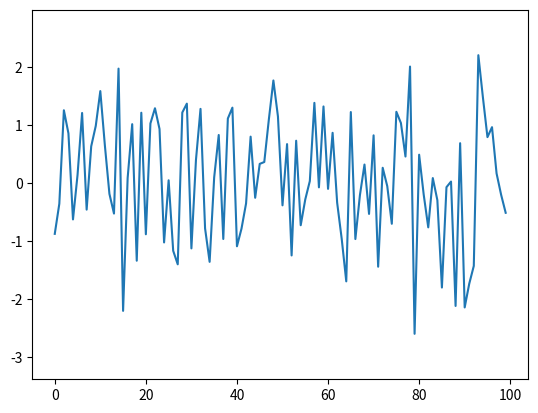

Write Python code to recreate this figure. (Note: this script raises an exception after producing the figure.)
import matplotlib
# matplotlib.use('tkagg')
import matplotlib.pyplot as plt
import numpy as np
import time
fig, ax = plt.subplots()
line, = ax.plot(np.random.randn(100))
plt.pause(0.1)
plt.show(block=False)
tstart = time.time()
num_plots = 0
while time.time()-tstart < 5:
    line.set_ydata(np.random.randn(100))
    ax.draw_artist(ax.patch)
    ax.draw_artist(line)
    fig.canvas.update()
    fig.canvas.flush_events()
    num_plots += 1
print(num_plots/5)